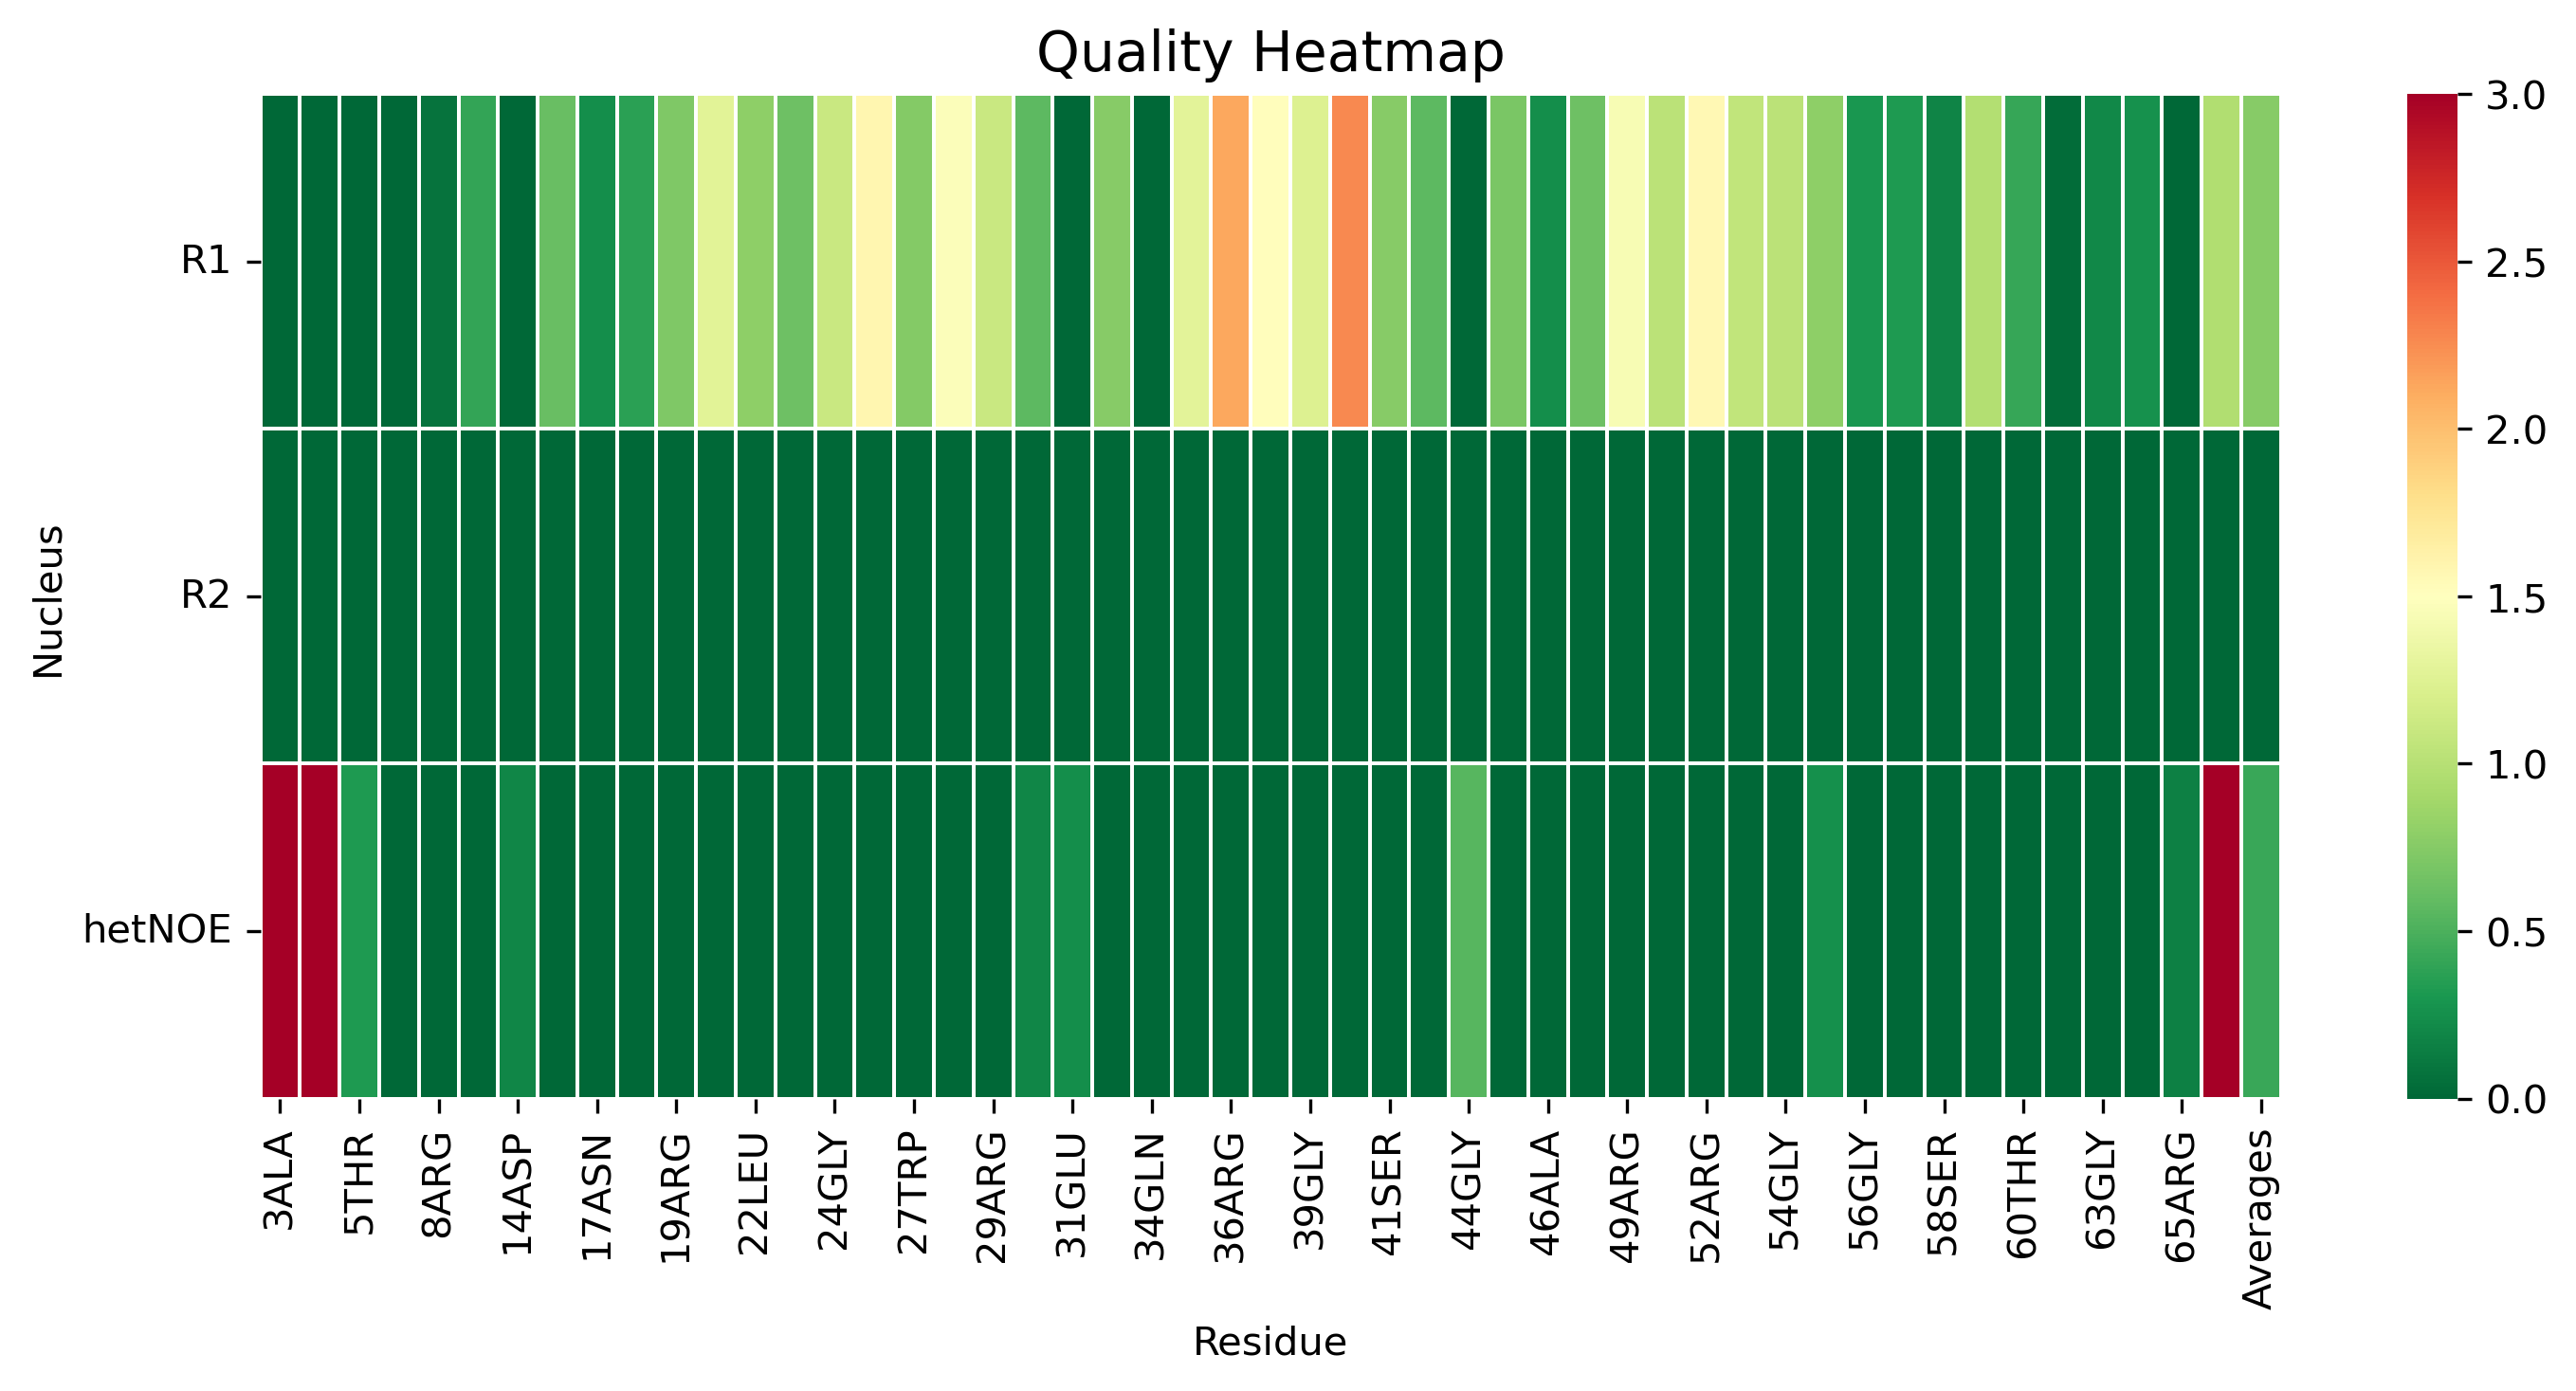

Source data for this figure (header and first rows):
, 3ALA, 4MET, 5THR, 7VAL, 8ARG, 12THR, 14ASP, 16LEU, 17ASN, 18LEU, 19ARG, 20GLY, 22LEU, 23ASP, 24GLY, 26ARG, 27TRP, 28ARG, 29ARG, 30ALA, 31GLU, 33ALA, 34GLN
R1, 0.0, 0.0, 0.0, 0.0, 0.08013, 0.4083, 0.0, 0.6133, 0.2444, 0.3742, 0.7217, 1.275, 0.7858, 0.6434, 1.108, 1.593, 0.7413, 1.469, 1.108, 0.5666, 0.0, 0.757, 0.0
R2, 0.0, 0.0, 0.0, 0.0, 0.0, 0.0, 0.0, 0.0, 0.0, 0.0, 0.0, 0.0, 0.0, 0.0, 0.0, 0.0, 0.0, 0.0, 0.0, 0.0, 0.0, 0.0, 0.0
hetNOE, 4.233, 3.711, 0.3191, 0.0, 0.0, 0.0, 0.1884, 0.0, 0.0, 0.0, 0.0, 0.0, 0.0, 0.0, 0.0, 0.0, 0.0, 0.0, 0.0, 0.1924, 0.2395, 0.0, 0.0
